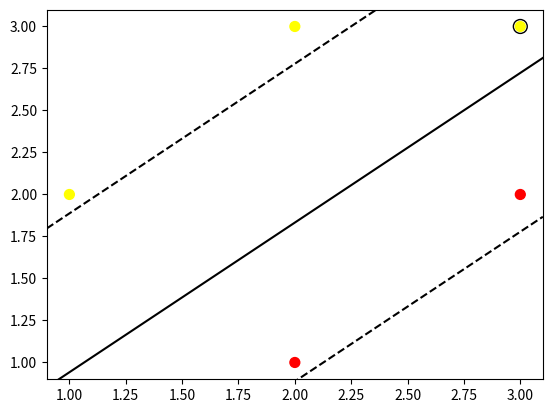

Python code for this plot:
# 0917_SVM_basic_simpleSVC_2d.py
import numpy as np
import matplotlib.pyplot as plt

class SimpleSVC:
    def __init__(self, C=1.0, kernel='linear'):
        self.C = C
        self.kernel = kernel
        self.support_vectors_ = None
        self.coef_ = None
        self.intercept_ = None

    def fit(self, X, y):
        if self.kernel == 'linear':
            n_samples, n_features = X.shape
            # 간단하게 의사역행렬을 사용해 계수 구함
            self.coef_ = np.dot(np.linalg.pinv(X), y)
            self.intercept_ = np.mean(y - np.dot(X, self.coef_))

            # 서포트 벡터: 결정 함수 값이 마진 내에 있는 벡터들
            margin = 1 / np.sqrt(np.sum(self.coef_ ** 2))
            decision_values = np.dot(X, self.coef_) + self.intercept_
            self.support_vectors_ = X[np.abs(decision_values) <= margin]

    def predict(self, X):
        return np.sign(np.dot(X, self.coef_) + self.intercept_)

# SVM 모델 시각화 함수
def plot_svc_decision_boundary(model, X, y):
    plt.scatter(X[:, 0], X[:, 1], c=y, cmap='autumn', s=50)

    # 초평면 그리기
    ax = plt.gca()
    xlim = ax.get_xlim()
    ylim = ax.get_ylim()

    # 초평면의 기울기 및 절편 계산
    w = model.coef_
    slope = -w[0] / w[1]
    intercept = -model.intercept_ / w[1]

    # 경계선 그리기
    xx = np.linspace(xlim[0], xlim[1], 100)
    yy = slope * xx + intercept
    plt.plot(xx, yy, 'k-')

    # 서포트 벡터 마진 계산 및 그리기
    margin = 1 / np.sqrt(np.sum(model.coef_ ** 2))
    yy_down = yy - np.sqrt(1 + slope ** 2) * margin
    yy_up = yy + np.sqrt(1 + slope ** 2) * margin

    plt.plot(xx, yy_down, 'k--')
    plt.plot(xx, yy_up, 'k--')

    # 서포트 벡터 표시
    plt.scatter(model.support_vectors_[:, 0], model.support_vectors_[:, 1],
                s=100, facecolors='none', edgecolors='k')

    plt.xlim(xlim)
    plt.ylim(ylim)
    plt.show()

# 데이터 생성
X = np.array([[1, 2], [2, 3], [3, 3], [2, 1], [3, 2]])
y = np.array([1, 1, 1, -1, -1])

# SimpleSVC 클래스 사용
svc = SimpleSVC(C=1.0, kernel='linear')
svc.fit(X, y)

# 시각화
plot_svc_decision_boundary(svc, X, y)
